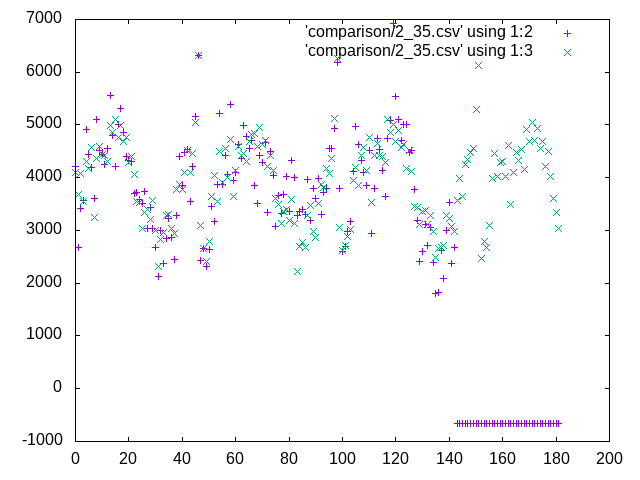

The table this chart was drawn from, first rows:
0, 4216.0, 4216.0
1, 2676, 2676
2, 3425, 3425
3, 3566, 3566
4, 4920, 4920
5, 4436, 4436
6, 4189, 4189
7, 3600, 3600
8, 5098, 5098
9, 4523, 4523
10, 4450, 4450
11, 4249, 4249
12, 4557, 4557
13, 5564, 5564
14, 4794, 4794
15, 4206, 4206
16, 5004, 5004
17, 5317, 5317
18, 4854, 4854
19, 4397, 4397
20, 4323, 4323
21, 4316, 4316
22, 3703, 3703
23, 3713, 3713
24, 3587, 3587
25, 3510, 3510
26, 3741, 3741
27, 3029, 3029
28, 3434, 3434
29, 3044, 3044
30, 2686, 2686
31, 2122, 2122
32, 3004, 3004
33, 2375, 2375
34, 2850, 2850
35, 3229, 3229
36, 2867, 2867
37, 2459, 2459
38, 3278, 3278
39, 4401, 4401
40, 3850, 3850
41, 4476, 4476
42, 4531, 4531
43, 3544, 3544
44, 4213, 4213
45, 5162, 5162
46, 6316, 6316
47, 2429, 2429
48, 2663, 2663
49, 2311, 2311
50, 2645, 2645
51, 3449, 3449
52, 3172, 3172
53, 3874, 3874
54, 5216, 5216
55, 3869, 3869
56, 4426, 4426
57, 4055, 4055
58, 5384, 5384
59, 3947, 3947
60, 4093, 4093
... 121 more rows
